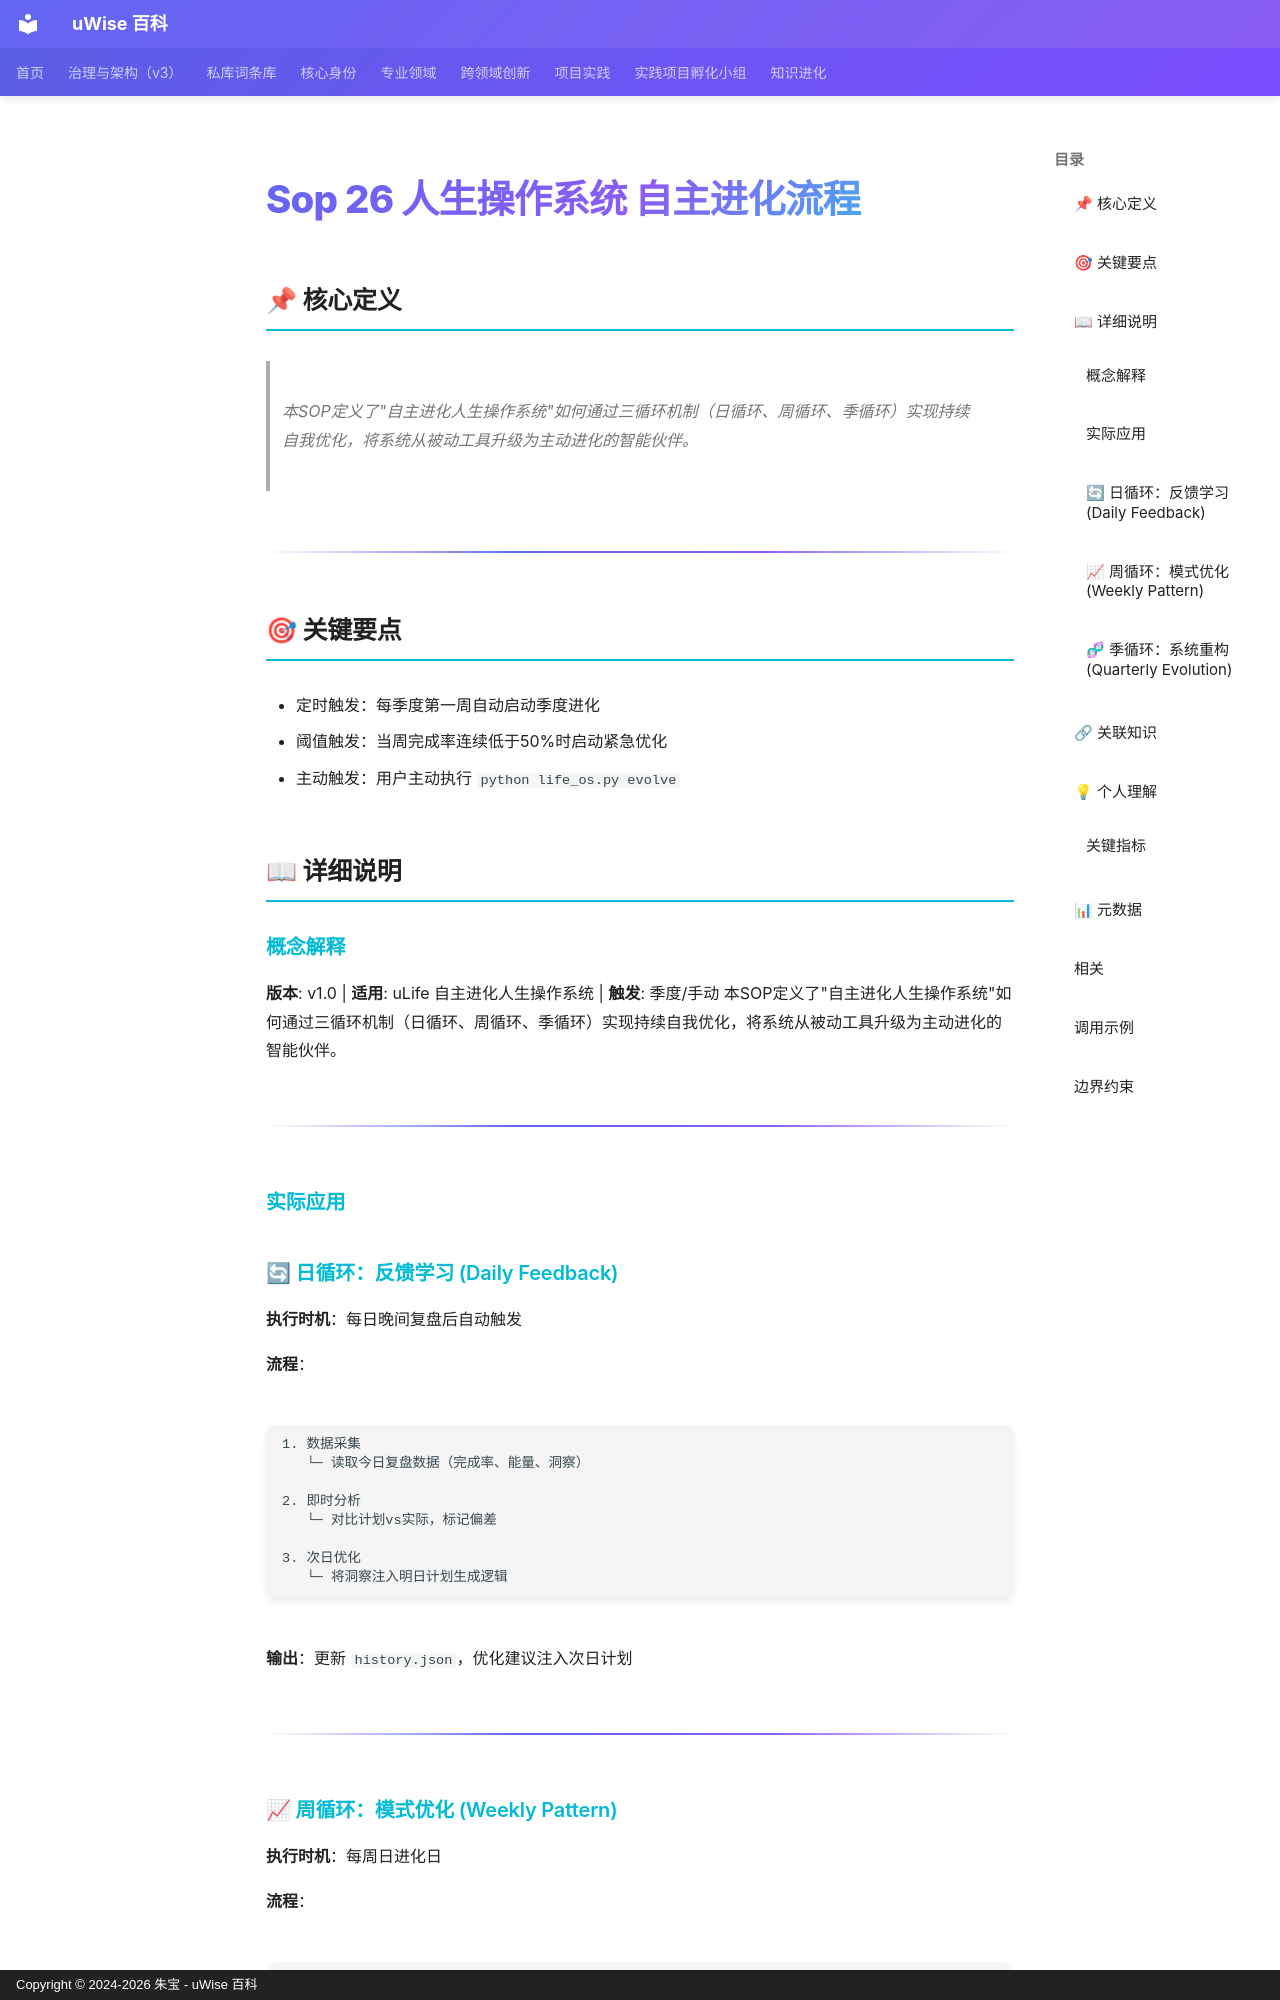

repository: zhubao315/uWise · page: vault-encyclopedia/sop-26-dc6f4da3/index.html · generator: mkdocs · copyright: Copyright © 2024-2026 朱宝 - uWise 百科

---
title: "Sop 26 人生操作系统 自主进化流程"
description: "本SOP定义了\"自主进化人生操作系统\"如何通过三循环机制（日循环、周循环、季循环）实现持续自我优化，将系统从被动工具升级为主动进化的智能伙伴。"
---

# Sop 26 人生操作系统 自主进化流程

## 📌 核心定义

> 本SOP定义了"自主进化人生操作系统"如何通过三循环机制（日循环、周循环、季循环）实现持续自我优化，将系统从被动工具升级为主动进化的智能伙伴。

---

## 🎯 关键要点

- 定时触发：每季度第一周自动启动季度进化
- 阈值触发：当周完成率连续低于50%时启动紧急优化
- 主动触发：用户主动执行 `python life_os.py evolve`

## 📖 详细说明

### 概念解释
**版本**: v1.0 | **适用**: uLife 自主进化人生操作系统 | **触发**: 季度/手动
本SOP定义了"自主进化人生操作系统"如何通过三循环机制（日循环、周循环、季循环）实现持续自我优化，将系统从被动工具升级为主动进化的智能伙伴。

---


### 实际应用

### 🔄 日循环：反馈学习 (Daily Feedback)

**执行时机**：每日晚间复盘后自动触发

**流程**：
```
1. 数据采集
   └─ 读取今日复盘数据（完成率、能量、洞察）

2. 即时分析
   └─ 对比计划vs实际，标记偏差

3. 次日优化
   └─ 将洞察注入明日计划生成逻辑
```

**输出**：更新 `history.json`，优化建议注入次日计划

---
